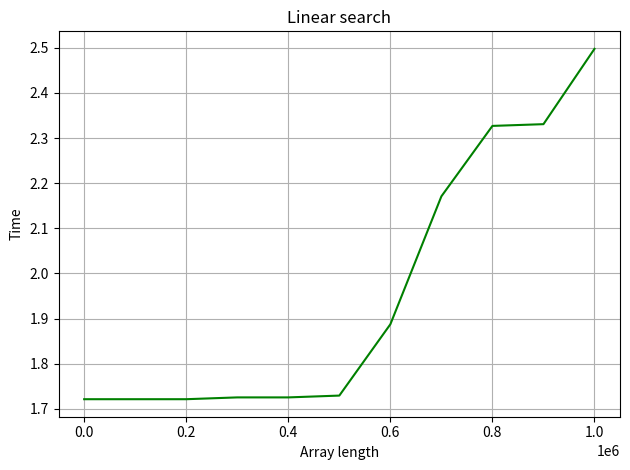

Recreate this plot in Python.
import time
import numpy as np
import matplotlib.pyplot as plt


def linear_search(array, key):
    for i in range(len(array)):
        if array[i] == key:
            return i
        else:
            return -1


n = 1000
dx = 100000
key = 435
result = []
search_time = []
while n <= 1.0e+6 + 1000:
    array = np.arange(n, dtype=int)
    a = linear_search(array, key)
    b = time.process_time()
    n += dx
    result.append(len(array))
    search_time.append(b)

plt.plot(result, search_time, 'g')
plt.ylabel('Time')
plt.xlabel('Array length')
plt.title('Linear search')
plt.tight_layout()
plt.grid()
print(result)
print(search_time)
